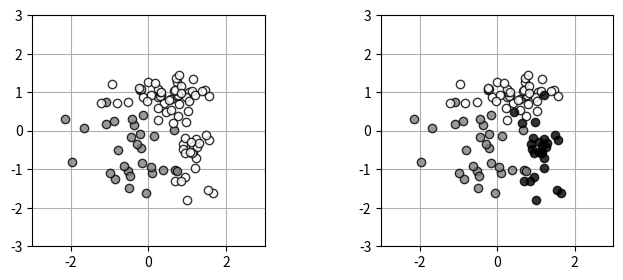

Python code for this plot:
import numpy as np
import matplotlib.pyplot as plt

np.random.seed(seed=1)
N = 100
K = 3
T3 = np.zeros((N, 3), dtype=np.uint8)
T2 = np.zeros((N, 2), dtype=np.uint8)
X = np.zeros((N, 2))
X_range0 = [-3, 3]
X_range1 = [-3, 3]
Mu = np.array([[-.5, -.5], [.5, 1.0], [1, -.5]])
Sig = np.array([[.7, .7], [.8, .3], [.3, .8]])
Pi = np.array([0.4, 0.8, 1])
for n in range(N):
    wk = np.random.rand()
    for k in range(K):
        if wk < Pi[k]:
            T3[n, k] = 1
            break
    for k in range(2):
        X[n, k] = (np.random.randn() * Sig[T3[n, :] == 1, k] + Mu[T3[n, :] == 1, k])

T2[:, 0] = T3[:, 0]
T2[:, 1] = T3[:, 1] | T3[:, 2]

print(X[:5, :])
print(T2[:5, :])
print(T3[:5, :])

def show_data2(x, t):
    wk, K = t.shape
    c = [[.5, .5, .5], [1, 1, 1], [0, 0, 0]]
    for k in range(K):
        plt.plot(x[t[:, k] == 1, 0], x[t[:, k] == 1, 1], linestyle='none', markeredgecolor='black', marker='o', color=c[k], alpha=0.8)
    plt.grid(True)

plt.figure(figsize=(7.5, 3))
plt.subplots_adjust(wspace=0.5)
plt.subplot(1, 2, 1)
show_data2(X, T2)
plt.xlim(X_range0)
plt.ylim(X_range1)

plt.subplot(1, 2, 2)
show_data2(X, T3)
plt.xlim(X_range0)
plt.ylim(X_range1)
plt.show()
